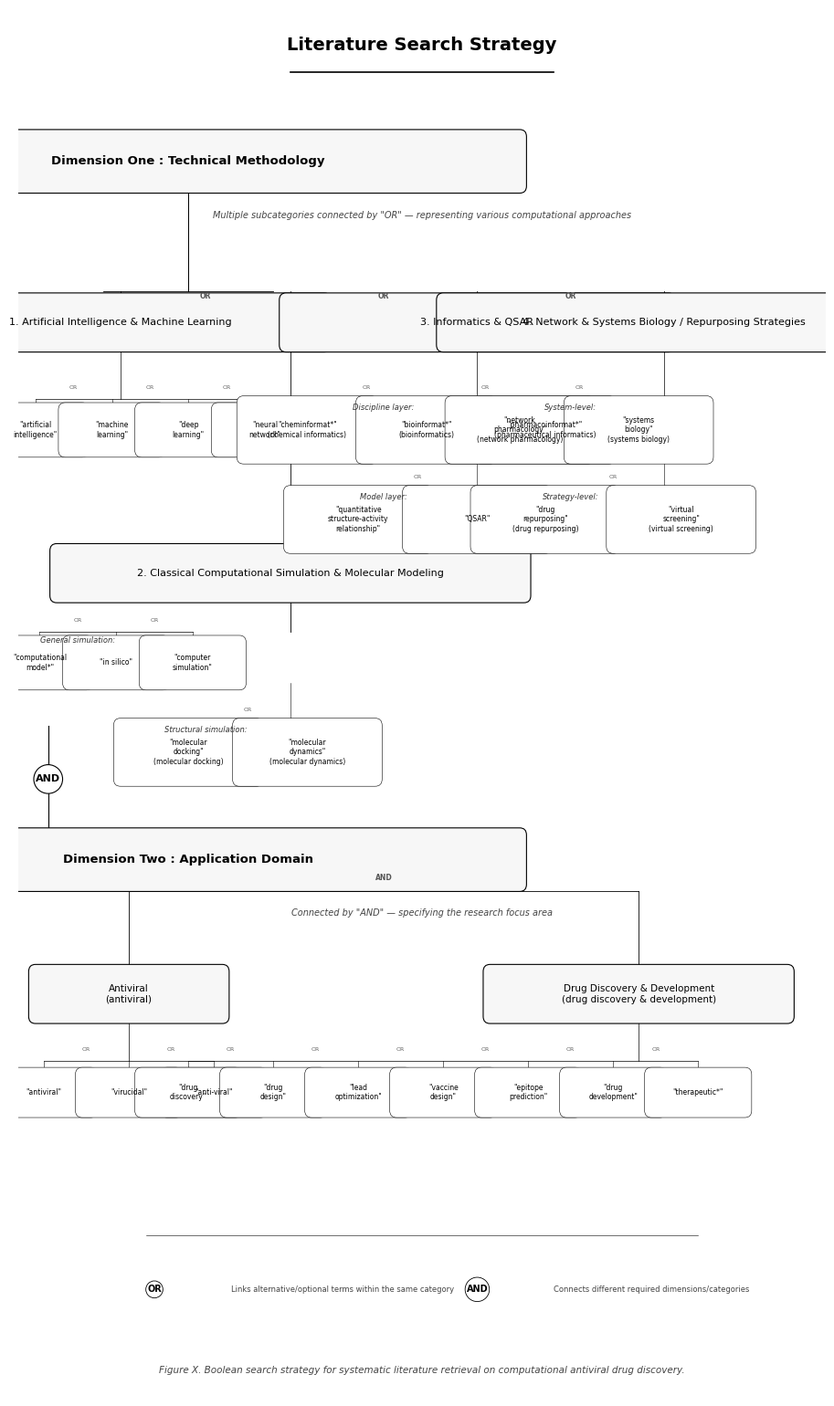

Recreate this plot in Python.
#!/usr/bin/env python
# -*- coding: utf-8 -*-
"""
Search Strategy Visualization - SVG, B&W, Elegant Academic Style
Structured according to user's specific classification needs.
"""

import matplotlib
matplotlib.use('Agg')
import matplotlib.pyplot as plt
from matplotlib.patches import FancyBboxPatch
import matplotlib.lines as mlines

plt.rcParams['font.family'] = 'sans-serif'
plt.rcParams['font.sans-serif'] = ['Arial', 'DejaVu Sans', 'Microsoft YaHei']
plt.rcParams['axes.unicode_minus'] = False

def draw_search_strategy(output_path='search_strategy.svg'):
    """Black & white, elegant, academic search strategy tree."""
    
    fig, ax = plt.subplots(1, 1, figsize=(9.5, 15.5))
    ax.set_xlim(0, 9.5)
    ax.set_ylim(0, 15.5)
    ax.axis('off')
    fig.patch.set_facecolor('white')
    ax.set_facecolor('white')

    # ---- Utility functions ----
    def box(ax, x, y, text, w, h, fs=8, lw=0.6, shade=False, bold=False, align='center'):
        """Draw a rounded rectangle with text."""
        fc = '#F7F7F7' if shade else 'white'
        ec = 'black'
        lw_ = 0.8 if shade else lw
        box = FancyBboxPatch((x - w/2, y - h/2), w, h,
                             boxstyle='round,pad=0.08',
                             facecolor=fc, edgecolor=ec, linewidth=lw_, zorder=2)
        ax.add_patch(box)
        fw = 'bold' if bold else 'normal'
        ax.text(x, y, text, ha=align, va='center', fontsize=fs,
                color='black', fontweight=fw, zorder=3)

    def vline(ax, x, y1, y2, lw=0.5):
        ax.plot([x, x], [y1, y2], color='black', linewidth=lw, zorder=1)

    def hline(ax, y, x1, x2, lw=0.5):
        ax.plot([x1, x2], [y, y], color='black', linewidth=lw, zorder=1)

    def dot(ax, x, y, r=0.03):
        ax.scatter([x], [y], s=8, c='black', zorder=4)

    # ============================================================
    # TITLE
    # ============================================================
    title_y = 15.1
    ax.text(4.75, title_y, 'Literature Search Strategy', ha='center', va='center',
            fontsize=14, fontweight='bold', color='black')
    # underline
    hline(ax, title_y - 0.3, 3.2, 6.3, lw=1.2)

    # ============================================================
    # DIMENSION 1: Technical Methodology
    # ============================================================
    dim1_y = 13.8
    box(ax, 2.0, dim1_y, 'Dimension One : Technical Methodology', 7.8, 0.55,
        fs=9.5, shade=True, bold=True)

    # Desc label
    ax.text(4.75, dim1_y - 0.6, 'Multiple subcategories connected by "OR" — representing various computational approaches',
            ha='center', va='center', fontsize=7, color='#444444', fontstyle='italic')

    # --- Category 1: AI & Machine Learning ---
    cat1_x, cat1_y = 1.2, 12.0
    
    # Connector: dim1 -> cat1
    vline(ax, 2.0, dim1_y - 0.275, 12.35, lw=0.6)
    hline(ax, 12.35, 1.0, 3.0, lw=0.6)
    vline(ax, 1.2, 12.35, 12.3, lw=0.6)
    
    box(ax, cat1_x, cat1_y, '1. Artificial Intelligence & Machine Learning', 4.8, 0.5,
        fs=8, shade=True, bold=False)
    
    kw1 = ['"artificial\nintelligence"', '"machine\nlearning"', '"deep\nlearning"', '"neural\nnetwork"']
    kx1 = [-0.1, 0.8, 1.7, 2.6]
    kw1_y = 10.8
    kx_adj1 = [x + 0.3 for x in kx1]  # shift right slightly
    
    vline(ax, cat1_x, cat1_y - 0.25, 11.15, lw=0.5)
    hline(ax, 11.15, kx_adj1[0], kx_adj1[-1], lw=0.5)
    for i, k in enumerate(kx_adj1):
        vline(ax, k, 11.15, kw1_y + 0.2, lw=0.4)
        box(ax, k, kw1_y, kw1[i], 1.1, 0.45, fs=5.5, lw=0.4)
        if i < len(kx_adj1) - 1:
            ox = (kx_adj1[i] + kx_adj1[i+1]) / 2
            ax.text(ox, 11.15 + 0.1, 'OR', ha='center', va='bottom',
                    fontsize=4.5, color='#666666')

    # --- Category 2: Computational Simulation & Molecular Modeling ---
    cat2_x, cat2_y = 3.2, 9.2
    
    vline(ax, 2.0, dim1_y - 0.275, 12.35, lw=0.6)
    # Already have hline at 12.35
    vline(ax, 3.2, 12.35, 9.5, lw=0.6)
    
    box(ax, cat2_x, cat2_y, '2. Classical Computational Simulation & Molecular Modeling', 5.5, 0.5,
        fs=8, shade=True, bold=False)
    
    # Sub-label for general simulation
    sub2_y = 8.2
    ax.text(0.7, sub2_y + 0.25, 'General simulation:', ha='center', va='center',
            fontsize=6, fontstyle='italic', color='#333333')
    kw2_1 = ['"computational\nmodel*"', '"in silico"', '"computer\nsimulation"']
    kx2_1 = [-0.2, 0.7, 1.6]
    kx_adj2_1 = [x + 0.45 for x in kx2_1]
    
    vline(ax, cat2_x, cat2_y - 0.25, 8.55, lw=0.5)
    hline(ax, 8.55, kx_adj2_1[0], kx_adj2_1[-1], lw=0.5)
    for i, k in enumerate(kx_adj2_1):
        vline(ax, k, 8.55, sub2_y + 0.2, lw=0.4)
        box(ax, k, sub2_y, kw2_1[i], 1.1, 0.45, fs=5.5, lw=0.4)
        if i < len(kx_adj2_1) - 1:
            ox = (kx_adj2_1[i] + kx_adj2_1[i+1]) / 2
            ax.text(ox, 8.55 + 0.1, 'OR', ha='center', va='bottom',
                    fontsize=4.5, color='#666666')
    
    # Sub-label for structural simulation
    sub2b_y = 7.2
    ax.text(2.2, sub2b_y + 0.25, 'Structural simulation:', ha='center', va='center',
            fontsize=6, fontstyle='italic', color='#333333')
    kw2_2 = ['"molecular\ndocking"\n(molecular docking)', '"molecular\ndynamics"\n(molecular dynamics)']
    kx2_2 = [2.0, 3.4]
    
    hline(ax, 7.55, kx2_2[0], kx2_2[-1], lw=0.5)
    for i, k in enumerate(kx2_2):
        vline(ax, k, 7.55, sub2b_y + 0.2, lw=0.4)
        box(ax, k, sub2b_y, kw2_2[i], 1.6, 0.6, fs=5.5, lw=0.4)
        if i < len(kx2_2) - 1:
            ox = (kx2_2[i] + kx2_2[i+1]) / 2
            ax.text(ox, 7.55 + 0.1, 'OR', ha='center', va='bottom',
                    fontsize=4.5, color='#666666')
    
    # connector between general and structural
    vline(ax, cat2_x, cat2_y - 0.25, 8.55, lw=0.5)
    vline(ax, cat2_x, sub2_y - 0.225, 7.55, lw=0.4)

    # --- Category 3: Informatics & QSAR ---
    cat3_x, cat3_y = 5.4, 12.0
    
    vline(ax, 2.0, dim1_y - 0.275, 12.35, lw=0.6)
    # hline already at 12.35
    vline(ax, 5.4, 12.35, 12.3, lw=0.6)
    
    box(ax, cat3_x, cat3_y, '3. Informatics & QSAR', 4.5, 0.5,
        fs=8, shade=True, bold=False)
    
    # Sub-label for discipline layer
    sub3_y = 10.8
    ax.text(4.3, sub3_y + 0.25, 'Discipline layer:', ha='center', va='center',
            fontsize=6, fontstyle='italic', color='#333333')
    kw3_1 = ['"cheminformat*"\n(chemical informatics)', '"bioinformat*"\n(bioinformatics)', '"pharmacoinformat*"\n(pharmaceutical informatics)']
    kx3_1 = [3.4, 4.8, 6.2]
    
    vline(ax, cat3_x, cat3_y - 0.25, 11.15, lw=0.5)
    hline(ax, 11.15, kx3_1[0], kx3_1[-1], lw=0.5)
    for i, k in enumerate(kx3_1):
        vline(ax, k, 11.15, sub3_y + 0.2, lw=0.4)
        box(ax, k, sub3_y, kw3_1[i], 1.5, 0.6, fs=5.5, lw=0.4)
        if i < len(kx3_1) - 1:
            ox = (kx3_1[i] + kx3_1[i+1]) / 2
            ax.text(ox, 11.15 + 0.1, 'OR', ha='center', va='bottom',
                    fontsize=4.5, color='#666666')
    
    # Sub-label for model layer
    sub3b_y = 9.8
    ax.text(4.3, sub3b_y + 0.25, 'Model layer:', ha='center', va='center',
            fontsize=6, fontstyle='italic', color='#333333')
    kw3_2 = ['"quantitative\nstructure-activity\nrelationship"', '"QSAR"']
    kx3_2 = [4.0, 5.4]
    
    vline(ax, cat3_x, sub3_y - 0.3, 10.15, lw=0.4)
    hline(ax, 10.15, kx3_2[0], kx3_2[-1], lw=0.5)
    for i, k in enumerate(kx3_2):
        vline(ax, k, 10.15, sub3b_y + 0.2, lw=0.4)
        box(ax, k, sub3b_y, kw3_2[i], 1.6, 0.6, fs=5.5, lw=0.4)
        if i < len(kx3_2) - 1:
            ox = (kx3_2[i] + kx3_2[i+1]) / 2
            ax.text(ox, 10.15 + 0.1, 'OR', ha='center', va='bottom',
                    fontsize=4.5, color='#666666')

    # --- Category 4: Network & Systems Biology / Repurposing ---
    cat4_x, cat4_y = 7.6, 12.0
    
    vline(ax, 2.0, dim1_y - 0.275, 12.35, lw=0.6)
    # hline already at 12.35
    vline(ax, 7.6, 12.35, 12.3, lw=0.6)
    
    box(ax, cat4_x, cat4_y, '4. Network & Systems Biology / Repurposing Strategies', 5.2, 0.5,
        fs=8, shade=True, bold=False)
    
    # Sub-label system level
    sub4_y = 10.8
    ax.text(6.5, sub4_y + 0.25, 'System-level:', ha='center', va='center',
            fontsize=6, fontstyle='italic', color='#333333')
    kw4_1 = ['"network\npharmacology"\n(network pharmacology)', '"systems\nbiology"\n(systems biology)']
    kx4_1 = [5.9, 7.3]
    
    vline(ax, cat4_x, cat4_y - 0.25, 11.15, lw=0.5)
    hline(ax, 11.15, kx4_1[0], kx4_1[-1], lw=0.5)
    for i, k in enumerate(kx4_1):
        vline(ax, k, 11.15, sub4_y + 0.2, lw=0.4)
        box(ax, k, sub4_y, kw4_1[i], 1.6, 0.6, fs=5.5, lw=0.4)
        if i < len(kx4_1) - 1:
            ox = (kx4_1[i] + kx4_1[i+1]) / 2
            ax.text(ox, 11.15 + 0.1, 'OR', ha='center', va='bottom',
                    fontsize=4.5, color='#666666')
    
    # Sub-label strategy level
    sub4b_y = 9.8
    ax.text(6.5, sub4b_y + 0.25, 'Strategy-level:', ha='center', va='center',
            fontsize=6, fontstyle='italic', color='#333333')
    kw4_2 = ['"drug\nrepurposing"\n(drug repurposing)', '"virtual\nscreening"\n(virtual screening)']
    kx4_2 = [6.2, 7.8]
    
    vline(ax, cat4_x, sub4_y - 0.3, 10.15, lw=0.4)
    hline(ax, 10.15, kx4_2[0], kx4_2[-1], lw=0.5)
    for i, k in enumerate(kx4_2):
        vline(ax, k, 10.15, sub4b_y + 0.2, lw=0.4)
        box(ax, k, sub4b_y, kw4_2[i], 1.6, 0.6, fs=5.5, lw=0.4)
        if i < len(kx4_2) - 1:
            ox = (kx4_2[i] + kx4_2[i+1]) / 2
            ax.text(ox, 10.15 + 0.1, 'OR', ha='center', va='bottom',
                    fontsize=4.5, color='#666666')

    # ---- "OR" connecting all 4 categories ----
    # Place OR labels between categories on the horizontal line at y=12.35
    ax.text(2.2, 12.25, 'OR', ha='center', va='bottom', fontsize=5.5,
            color='#555555', fontweight='bold')
    ax.text(4.3, 12.25, 'OR', ha='center', va='bottom', fontsize=5.5,
            color='#555555', fontweight='bold')
    ax.text(6.5, 12.25, 'OR', ha='center', va='bottom', fontsize=5.5,
            color='#555555', fontweight='bold')

    # ============================================================
    # DIMENSION 2: Application Domain
    # ============================================================
    dim2_y = 6.0
    box(ax, 2.0, dim2_y, 'Dimension Two : Application Domain', 7.8, 0.55,
        fs=9.5, shade=True, bold=True)
    
    ax.text(4.75, dim2_y - 0.6, 'Connected by "AND" — specifying the research focus area',
            ha='center', va='center', fontsize=7, color='#444444', fontstyle='italic')
    
    # AND connector from Dim1 to Dim2
    # vertical line from bottom of Dim1 area to Dim2
    # Dim1 area ends around y=6.8 (lowest keywords), Dim2 starts at y=6.0
    # Add a vertical line from dim1_y (=13.8) continuous down...
    # Actually let me just place a separate AND indicator
    
    # ===== Connecting Dim1 and Dim2 =====
    # Draw a vertical connector on the left side
    vline(ax, 0.35, 7.5, 6.3, lw=0.8)
    ax.text(0.35, 6.9, 'AND', ha='center', va='center', fontsize=8,
            fontweight='bold', color='black',
            bbox=dict(boxstyle='circle,pad=0.2', facecolor='white', edgecolor='black', lw=0.8))

    # Left side of Dim2: Antiviral
    sub_anti_x, sub_anti_y = 1.3, 4.5
    and_y_d2 = 5.65
    vline(ax, 2.0, dim2_y - 0.275, and_y_d2, lw=0.6)
    hline(ax, and_y_d2, 1.3, 7.3, lw=0.6)
    vline(ax, 1.3, and_y_d2, sub_anti_y + 0.3, lw=0.6)
    vline(ax, 7.3, and_y_d2, 4.8, lw=0.6)
    
    ax.text(4.3, and_y_d2 + 0.1, 'AND', ha='center', va='bottom', fontsize=5.5,
            color='#555555', fontweight='bold')
    
    box(ax, sub_anti_x, sub_anti_y, 'Antiviral\n(antiviral)', 2.2, 0.5,
        fs=7.5, shade=True, bold=False)
    
    kw_anti = ['"antiviral"', '"virucidal"', '"anti-viral"']
    kx_anti = [-0.2, 0.8, 1.8]
    kx_anti_adj = [x + 0.5 for x in kx_anti]
    kw_anti_y = 3.4
    
    vline(ax, sub_anti_x, sub_anti_y - 0.25, 3.75, lw=0.5)
    hline(ax, 3.75, kx_anti_adj[0], kx_anti_adj[-1], lw=0.5)
    for i, k in enumerate(kx_anti_adj):
        vline(ax, k, 3.75, kw_anti_y + 0.2, lw=0.4)
        box(ax, k, kw_anti_y, kw_anti[i], 1.1, 0.4, fs=5.5, lw=0.4)
        if i < len(kx_anti_adj) - 1:
            ox = (kx_anti_adj[i] + kx_anti_adj[i+1]) / 2
            ax.text(ox, 3.75 + 0.1, 'OR', ha='center', va='bottom',
                    fontsize=4.5, color='#666666')

    # Right side of Dim2: Drug Discovery & Development
    sub_drug_x, sub_drug_y = 7.3, 4.5
    # vline already drawn
    
    box(ax, sub_drug_x, sub_drug_y, 'Drug Discovery & Development\n(drug discovery & development)', 3.5, 0.5,
        fs=7.5, shade=True, bold=False)
    
    kw_drug = ['"drug\ndiscovery"', '"drug\ndesign"', '"lead\noptimization"',
               '"vaccine\ndesign"', '"epitope\nprediction"', '"drug\ndevelopment"', '"therapeutic*"']
    kx_drug = [4.2, 5.2, 6.2, 7.2, 8.2, 9.2, 10.2]
    kx_drug_adj = [x - 2.2 for x in kx_drug]  # shift to center around 7.3
    
    kw_drug_y = 3.4
    
    vline(ax, sub_drug_x, sub_drug_y - 0.25, 3.75, lw=0.5)
    hline(ax, 3.75, kx_drug_adj[0], kx_drug_adj[-1], lw=0.5)
    for i, k in enumerate(kx_drug_adj):
        vline(ax, k, 3.75, kw_drug_y + 0.2, lw=0.4)
        box(ax, k, kw_drug_y, kw_drug[i], 1.1, 0.4, fs=5.5, lw=0.4)
        if i < len(kx_drug_adj) - 1:
            ox = (kx_drug_adj[i] + kx_drug_adj[i+1]) / 2
            ax.text(ox, 3.75 + 0.1, 'OR', ha='center', va='bottom',
                    fontsize=4.5, color='#666666')

    # ============================================================
    # OVERALL AND connector between Dimension 1 and 2
    # ============================================================
    # Put an AND box on the left side connecting everything
    # (already done above)

    # ============================================================
    # BOTTOM LEGEND
    # ============================================================
    legend_y = 1.2
    hline(ax, legend_y + 0.6, 1.5, 8.0, lw=0.4)
    
    legend_items = [
        ('OR', 'Links alternative/optional terms within the same category'),
        ('AND', 'Connects different required dimensions/categories'),
    ]
    for i, (op, desc) in enumerate(legend_items):
        x_pos = 2.0 + i * 3.8
        ax.text(x_pos - 0.4, legend_y, op, ha='center', va='center', fontsize=7,
                fontweight='bold', color='black',
                bbox=dict(boxstyle='circle,pad=0.15', facecolor='white', edgecolor='black', lw=0.6))
        ax.text(x_pos + 0.5, legend_y, desc, ha='left', va='center', fontsize=6,
                color='#444444')

    # ---- Footnote ----
    ax.text(4.75, 0.3, 'Figure X. Boolean search strategy for systematic literature retrieval on computational antiviral drug discovery.',
            ha='center', va='center', fontsize=7.5, color='#444444', fontstyle='italic')

    plt.tight_layout()
    plt.savefig(output_path, dpi=300, bbox_inches='tight', pad_inches=0.3)
    print(f"Saved to {output_path}")
    plt.close()


if __name__ == '__main__':
    draw_search_strategy('search_strategy.svg')
    draw_search_strategy('search_strategy.pdf')
    draw_search_strategy('search_strategy.png')
    print("Done!")
